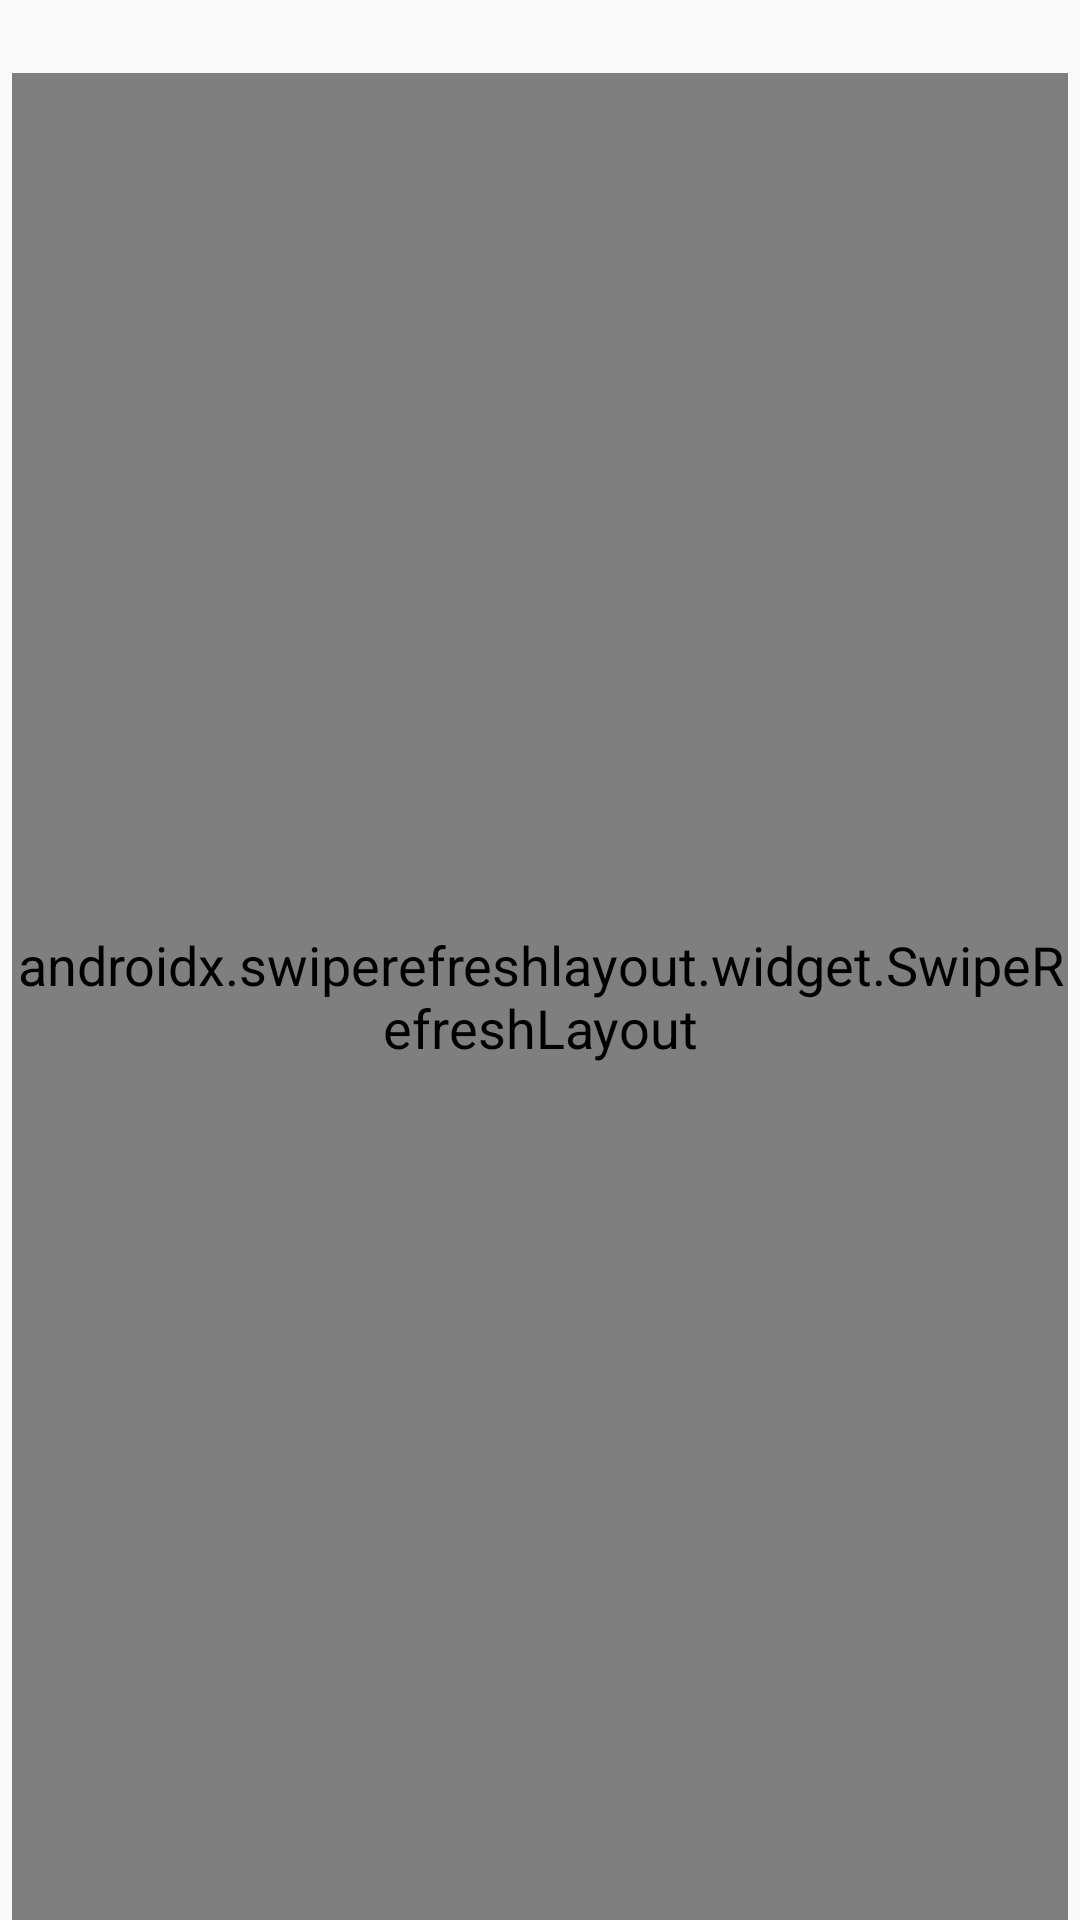

This screen was rendered from an Android layout file. Write that file and the resources it references.
<!-- AndroidManifest.xml: application theme AppTheme -->
<!-- res/layout/fragment_home.xml -->
<?xml version="1.0" encoding="utf-8"?>
<layout xmlns:android="http://schemas.android.com/apk/res/android"
    xmlns:app="http://schemas.android.com/apk/res-auto"
    xmlns:tools="http://schemas.android.com/tools">
    <data>
        <variable
            name="m"
            type="org.studip.unofficial_app.model.viewmodels.HomeViewModel" />
        <variable
            name="c"
            type="android.content.Context" />
        <variable name="adapter" type="org.studip.unofficial_app.ui.NewsAdapter"/>
    </data>

    <androidx.constraintlayout.widget.ConstraintLayout
        android:layout_width="match_parent"
        android:layout_height="match_parent">

        <TextView
            android:id="@+id/welcome_message"
            android:layout_width="wrap_content"
            android:layout_height="wrap_content"
            android:layout_marginStart="4dp"
            android:text="@{String.format(@string/welcome,m.getUser(c).name.given)}"
            app:layout_constraintStart_toStartOf="parent"
            app:layout_constraintTop_toTopOf="parent" />

        <androidx.swiperefreshlayout.widget.SwipeRefreshLayout
            android:id="@+id/home_refresh"
            android:layout_width="0dp"
            android:layout_height="0dp"
            android:layout_marginStart="4dp"
            android:layout_marginEnd="4dp"
            app:layout_constraintBottom_toBottomOf="parent"
            app:layout_constraintEnd_toEndOf="parent"
            app:layout_constraintStart_toStartOf="parent"
            app:layout_constraintTop_toBottomOf="@+id/welcome_message"
            tools:context=".HomeFragment">

            <androidx.core.widget.NestedScrollView
                android:id="@+id/scroll"
                android:layout_width="match_parent"
                android:layout_height="match_parent"
                android:fillViewport="true">

                <LinearLayout
                    android:layout_width="match_parent"
                    android:layout_height="wrap_content"
                    android:orientation="vertical">

                    <Button
                        android:id="@+id/duplicate_button"
                        android:layout_width="match_parent"
                        android:layout_height="wrap_content"
                        android:text="@string/duplicate" />

                    <org.studip.unofficial_app.ui.NoscrollListView
                        android:id="@+id/home_list"
                        android:layout_width="match_parent"
                        android:layout_height="match_parent"
                        android:divider="@color/list_divider"
                        android:dividerHeight="8dp"
                        android:scrollbars="vertical"
                        app:adapter="@{adapter}">

                    </org.studip.unofficial_app.ui.NoscrollListView>
                </LinearLayout>
            </androidx.core.widget.NestedScrollView>

        </androidx.swiperefreshlayout.widget.SwipeRefreshLayout>

    </androidx.constraintlayout.widget.ConstraintLayout>
</layout>
<!-- resources referenced by this layout -->
<resources>
  <color name="list_divider">#EFEFEF</color>
  <string name="duplicate">New window</string>
  <string name="welcome">Welcome %1$s !</string>
  <style name="AppTheme" parent="Theme.AppCompat.DayNight.NoActionBar">
          
          <item name="colorPrimary">@color/colorPrimary</item>
          <item name="colorPrimaryDark">@color/colorPrimaryDark</item>
          <item name="colorAccent">@color/colorAccent</item>
          <item name="android:buttonStyle">@style/Button</item>
          <item name="android:textColor">@color/black</item>
          <item name="android:textSize">18sp</item>
          <item name="android:actionButtonStyle">@style/ActionButtonStyle</item>
      </style>
  <color name="colorPrimary">#3780B3</color>
  <color name="colorPrimaryDark">#204080</color>
  <color name="colorAccent">#03DAC5</color>
  <style name="Button" parent="Widget.AppCompat.Button">
          <item name="android:textAllCaps">false</item>
      </style>
  <color name="black">#000000</color>
  <style name="ActionButtonStyle" parent="Widget.AppCompat.ActionButton">
          <item name="android:minWidth">0dip</item>
          <item name="android:paddingStart">0dip</item>
          <item name="android:paddingEnd">0dip</item>
      </style>
</resources>
